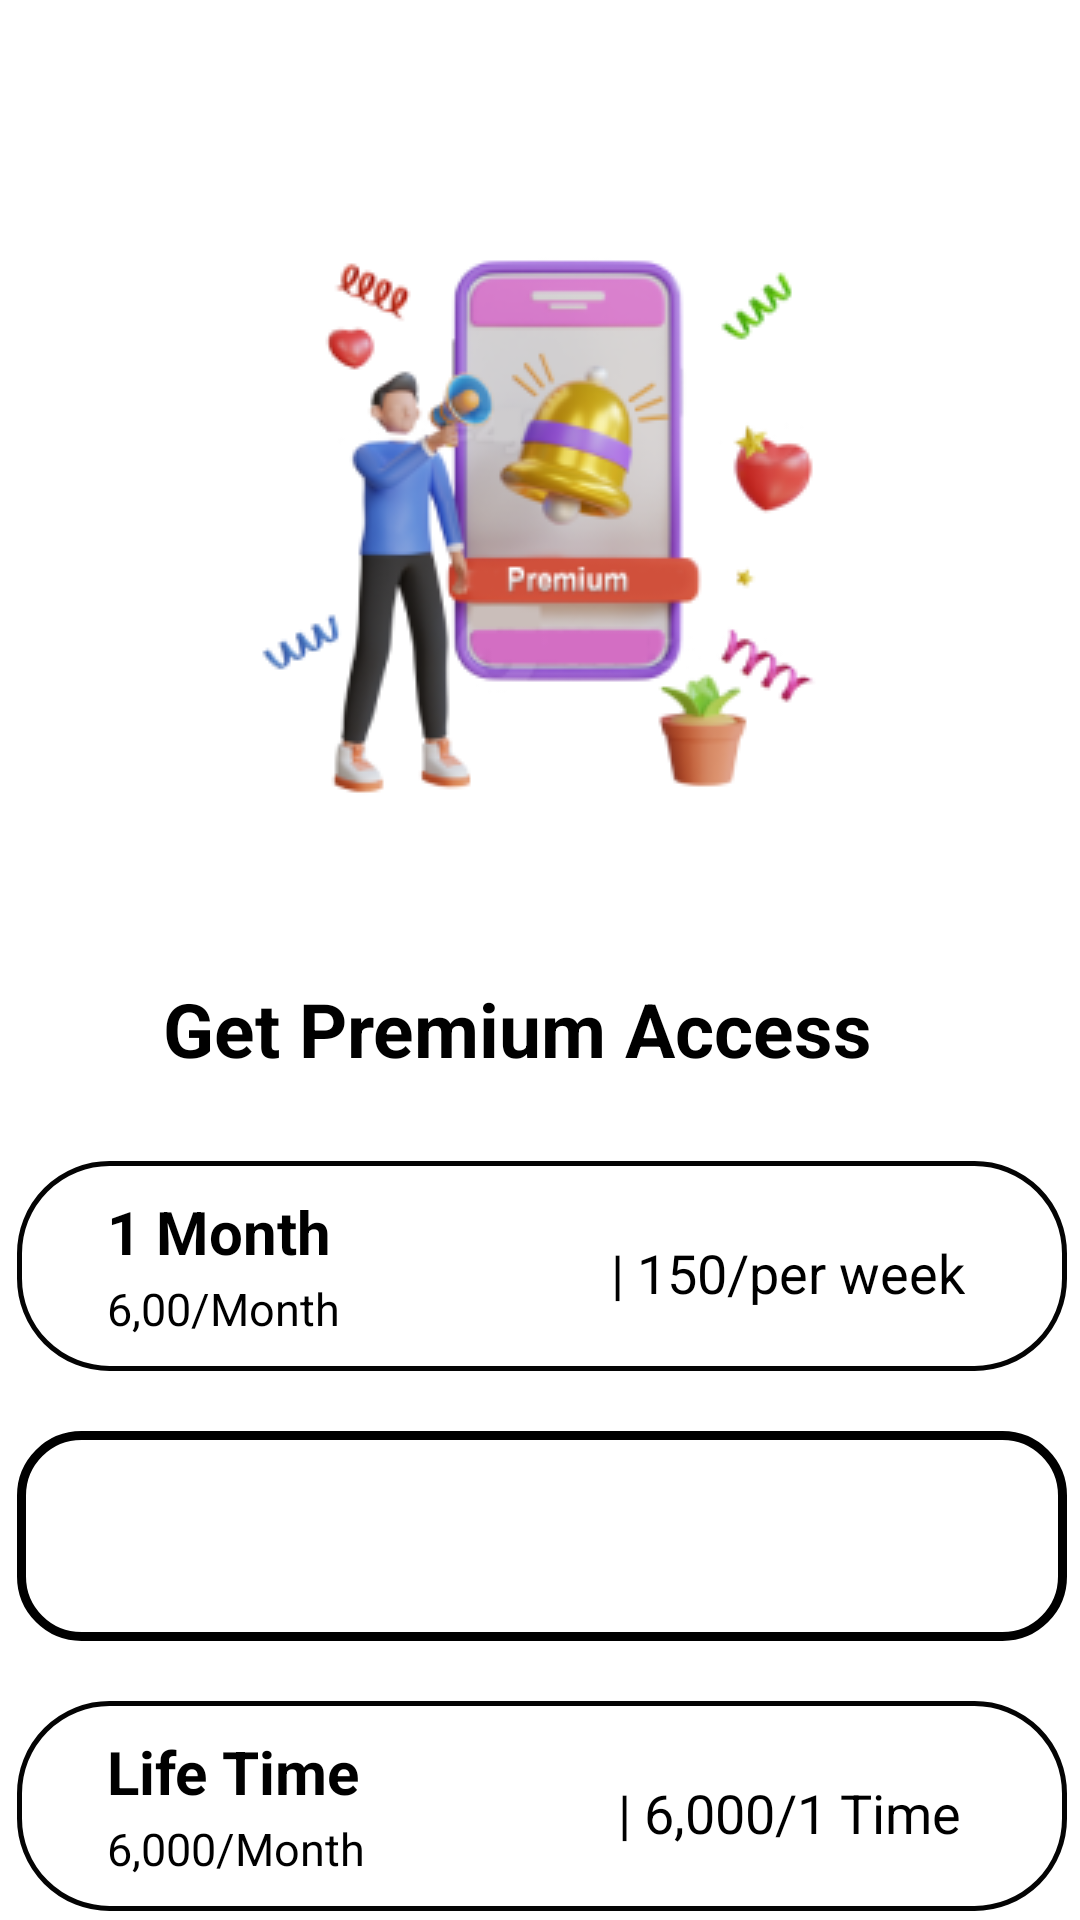

Layout XML and referenced resources for this Android screen:
<!-- AndroidManifest.xml: application theme Theme.MyApplication -->
<!-- res/layout/fragment_packages2.xml -->
<?xml version="1.0" encoding="utf-8"?>
<FrameLayout xmlns:android="http://schemas.android.com/apk/res/android"
    xmlns:tools="http://schemas.android.com/tools"
    android:layout_width="match_parent"
    android:layout_height="match_parent"
    tools:context=".Fragments.packages">

    <androidx.constraintlayout.widget.ConstraintLayout xmlns:android="http://schemas.android.com/apk/res/android"
        xmlns:app="http://schemas.android.com/apk/res-auto"
        xmlns:tools="http://schemas.android.com/tools"
        android:layout_width="match_parent"
        android:layout_height="match_parent"
        tools:context=".Activities.packages">


        <ImageView
            android:id="@+id/packagesimg"
            android:layout_width="wrap_content"
            android:layout_height="wrap_content"
            android:layout_marginTop="76dp"
            app:layout_constraintEnd_toEndOf="parent"
            app:layout_constraintHorizontal_bias="0.497"
            app:layout_constraintStart_toStartOf="parent"
            app:layout_constraintTop_toTopOf="parent"
            app:srcCompat="@drawable/packagepic" />

        <TextView
            android:id="@+id/premiumaccesstext"
            android:layout_width="280dp"
            android:layout_height="41dp"
            android:layout_marginTop="60dp"
            android:text="Get Premium Access"
            android:textColor="@color/black"
            android:textSize="25sp"
            android:textStyle="bold"
            app:layout_constraintEnd_toEndOf="parent"
            app:layout_constraintHorizontal_bias="0.68"
            app:layout_constraintStart_toStartOf="parent"
            app:layout_constraintTop_toBottomOf="@+id/packagesimg" />

        <androidx.appcompat.widget.AppCompatButton
            android:id="@+id/one_month"
            android:layout_width="350dp"
            android:layout_height="70dp"
            android:layout_marginTop="20dp"
            android:background="@drawable/premium_onemonth"
            app:layout_constraintEnd_toEndOf="parent"
            app:layout_constraintHorizontal_bias="0.577"
            app:layout_constraintStart_toStartOf="parent"
            app:layout_constraintTop_toBottomOf="@+id/premiumaccesstext">

        </androidx.appcompat.widget.AppCompatButton>

        <TextView
            android:id="@+id/onemonth_text"
            android:layout_width="101dp"
            android:layout_height="31dp"
            android:layout_marginStart="30dp"
            android:layout_marginTop="30dp"
            android:text="1 Month"
            android:textSize="20sp"
            android:textColor="@color/black"
            android:textStyle="bold"
            app:layout_constraintStart_toStartOf="@+id/one_month"
            app:layout_constraintTop_toBottomOf="@+id/premiumaccesstext" />

        <TextView
            android:id="@+id/sixhundred_month"
            android:layout_width="wrap_content"
            android:layout_height="wrap_content"
            android:layout_marginStart="30dp"
            android:layout_marginTop="25dp"
            android:text="6,00/Month"
            android:textColor="@color/black"
            android:textSize="15sp"
            app:layout_constraintBottom_toBottomOf="@+id/one_month"
            app:layout_constraintStart_toStartOf="@+id/one_month"
            app:layout_constraintTop_toTopOf="@+id/one_month"
            app:layout_constraintVertical_bias="0.567" />

        <TextView
            android:id="@+id/one_fifty_permonth"
            android:layout_width="wrap_content"
            android:layout_height="wrap_content"
            android:text="| 150/per week"
            android:textSize="18sp"
            android:textColor="@color/black"
            android:layout_marginTop="15dp"
            app:layout_constraintBottom_toBottomOf="@+id/one_month"
            app:layout_constraintEnd_toEndOf="@+id/one_month"
            app:layout_constraintHorizontal_bias="0.664"
            app:layout_constraintStart_toEndOf="@+id/onemonth_text"
            app:layout_constraintTop_toTopOf="@+id/one_month"
            app:layout_constraintVertical_bias="0.323" />


        <androidx.appcompat.widget.AppCompatButton
            android:id="@+id/one_yearbtn"
            android:layout_width="350dp"
            android:layout_height="70dp"
            android:layout_marginTop="20dp"
            android:background="@drawable/removeads_background"
            app:layout_constraintEnd_toEndOf="parent"
            app:layout_constraintHorizontal_bias="0.577"
            app:layout_constraintStart_toStartOf="parent"
            app:layout_constraintTop_toBottomOf="@+id/one_month">

        </androidx.appcompat.widget.AppCompatButton>

        <TextView
            android:id="@+id/one_yeartxt"
            android:layout_width="101dp"
            android:layout_height="31dp"
            android:layout_marginStart="30dp"
            android:layout_marginTop="30dp"
            android:text="1 Year"
            android:elevation="2dp"
            android:textSize="20sp"
            android:textColor="@color/white"
            android:textStyle="bold"
            app:layout_constraintStart_toStartOf="@+id/one_yearbtn"
            app:layout_constraintTop_toBottomOf="@+id/one_month" />

        <TextView
            android:id="@+id/oneyear_sixmonthtxt"
            android:layout_width="wrap_content"
            android:layout_height="wrap_content"
            android:layout_marginStart="30dp"
            android:layout_marginTop="25dp"
            android:text="6,00/Month"
            android:textColor="@color/white"
            android:textSize="15sp"
            android:elevation="2dp"
            app:layout_constraintBottom_toBottomOf="@+id/one_yearbtn"
            app:layout_constraintStart_toStartOf="@+id/one_yearbtn"
            app:layout_constraintTop_toTopOf="@+id/one_yeartxt"
            app:layout_constraintVertical_bias="0.567" />

        <TextView
            android:id="@+id/textView5"
            android:layout_width="wrap_content"
            android:layout_height="wrap_content"
            android:text="| 150/per week"
            android:textSize="18sp"
            android:elevation="2dp"
            android:textColor="@color/white"
            android:layout_marginTop="15dp"
            app:layout_constraintBottom_toBottomOf="@+id/one_yearbtn"
            app:layout_constraintEnd_toEndOf="@+id/one_yearbtn"
            app:layout_constraintHorizontal_bias="0.664"
            app:layout_constraintStart_toEndOf="@+id/one_yeartxt"
            app:layout_constraintTop_toTopOf="@+id/one_yearbtn"
            app:layout_constraintVertical_bias="0.323" />

        <androidx.appcompat.widget.AppCompatButton
            android:id="@+id/life_timebtn"
            android:layout_width="350dp"
            android:layout_height="70dp"
            android:layout_marginTop="20dp"
            android:background="@drawable/premium_onemonth"
            app:layout_constraintEnd_toEndOf="parent"
            app:layout_constraintHorizontal_bias="0.577"
            app:layout_constraintStart_toStartOf="parent"
            app:layout_constraintTop_toBottomOf="@+id/one_yearbtn">

        </androidx.appcompat.widget.AppCompatButton>

        <TextView
            android:id="@+id/lifetime_text"
            android:layout_width="101dp"
            android:layout_height="31dp"
            android:layout_marginStart="30dp"
            android:layout_marginTop="30dp"
            android:text="Life Time"
            android:textSize="20sp"
            android:textColor="@color/black"
            android:textStyle="bold"
            app:layout_constraintStart_toStartOf="@+id/life_timebtn"
            app:layout_constraintTop_toBottomOf="@+id/one_yearbtn" />

        <TextView
            android:id="@+id/sixthousand_lifetime"
            android:layout_width="wrap_content"
            android:layout_height="wrap_content"
            android:layout_marginStart="30dp"
            android:layout_marginTop="25dp"
            android:text="6,000/Month"
            android:textColor="@color/black"
            android:textSize="15sp"
            app:layout_constraintBottom_toBottomOf="@+id/life_timebtn"
            app:layout_constraintStart_toStartOf="@+id/life_timebtn"
            app:layout_constraintTop_toTopOf="@+id/life_timebtn"
            app:layout_constraintVertical_bias="0.567" />

        <TextView
            android:id="@+id/six_thousandonetime"
            android:layout_width="wrap_content"
            android:layout_height="wrap_content"
            android:text="| 6,000/1 Time"
            android:textSize="18sp"
            android:textColor="@color/black"
            android:layout_marginTop="15dp"
            app:layout_constraintBottom_toBottomOf="@+id/life_timebtn"
            app:layout_constraintEnd_toEndOf="@+id/life_timebtn"
            app:layout_constraintHorizontal_bias="0.664"
            app:layout_constraintStart_toEndOf="@+id/lifetime_text"
            app:layout_constraintTop_toTopOf="@+id/life_timebtn"
            app:layout_constraintVertical_bias="0.323" />

        <com.google.android.material.button.MaterialButton
            android:id="@+id/materialButton2"
            android:layout_width="165dp"
            android:layout_height="70dp"
            android:layout_marginStart="40dp"
            android:layout_marginTop="10dp"
            android:backgroundTint="#E2E2E2"
            app:cornerRadius="25dp"
            android:text="Cancel"
            android:textColor="@color/black"
            android:textSize="18sp"
            app:layout_constraintStart_toStartOf="parent"
            app:layout_constraintTop_toBottomOf="@+id/life_timebtn" />

        <com.google.android.material.button.MaterialButton
            android:layout_width="165dp"
            android:layout_height="70dp"
            android:layout_marginStart="10dp"
            android:layout_marginTop="10dp"
            android:backgroundTint="#0481FF"
            app:cornerRadius="25dp"
            android:text="Buy Now"
            android:textSize="18sp"
            app:layout_constraintEnd_toEndOf="parent"
            app:layout_constraintHorizontal_bias="0.365"
            app:layout_constraintStart_toEndOf="@+id/materialButton2"
            app:layout_constraintTop_toBottomOf="@+id/life_timebtn" />


    </androidx.constraintlayout.widget.ConstraintLayout>

</FrameLayout>
<!-- resources referenced by this layout -->
<resources>
  <color name="black">#FF000000</color>
  <color name="white">#FFFFFFFF</color>
  <!-- drawable packagepic: png bitmap (drawable, 38403 bytes) -->
  <!-- drawable premium_onemonth (drawable) -->
  <?xml version="1.0" encoding="utf-8"?>
  <shape xmlns:android="http://schemas.android.com/apk/res/android"
      android:shape="rectangle" android:padding="15dp">
  
      <corners
          android:bottomRightRadius="30dp"
          android:bottomLeftRadius="30dp"
          android:topLeftRadius="30dp"
          android:topRightRadius="30dp" />
      <stroke android:width="1.5dp" android:color="#040404" />
  </shape>
  <!-- drawable removeads_background (drawable) -->
  <?xml version="1.0" encoding="utf-8"?>
  <shape xmlns:android="http://schemas.android.com/apk/res/android"
      android:shape="rectangle" android:padding="15dp">
  
  
      <corners
          android:bottomRightRadius="20dp"
          android:bottomLeftRadius="20dp"
          android:topLeftRadius="20dp"
          android:topRightRadius="20dp" />
  
      <stroke android:width="3dp"
          android:color="@color/black"
          />
  </shape>
  <style name="Theme.MyApplication" parent="Base.Theme.MyApplication" />
  <style name="Base.Theme.MyApplication" parent="Theme.MaterialComponents.DayNight.NoActionBar">
  
          <item name="colorPrimary">@color/colorPrimary</item>
          <item name="colorPrimaryDark">@color/colorPrimaryDark</item>
      </style>
  <color name="colorPrimary">#DD271C</color>
  <color name="colorPrimaryDark">#DD271C</color>
</resources>
